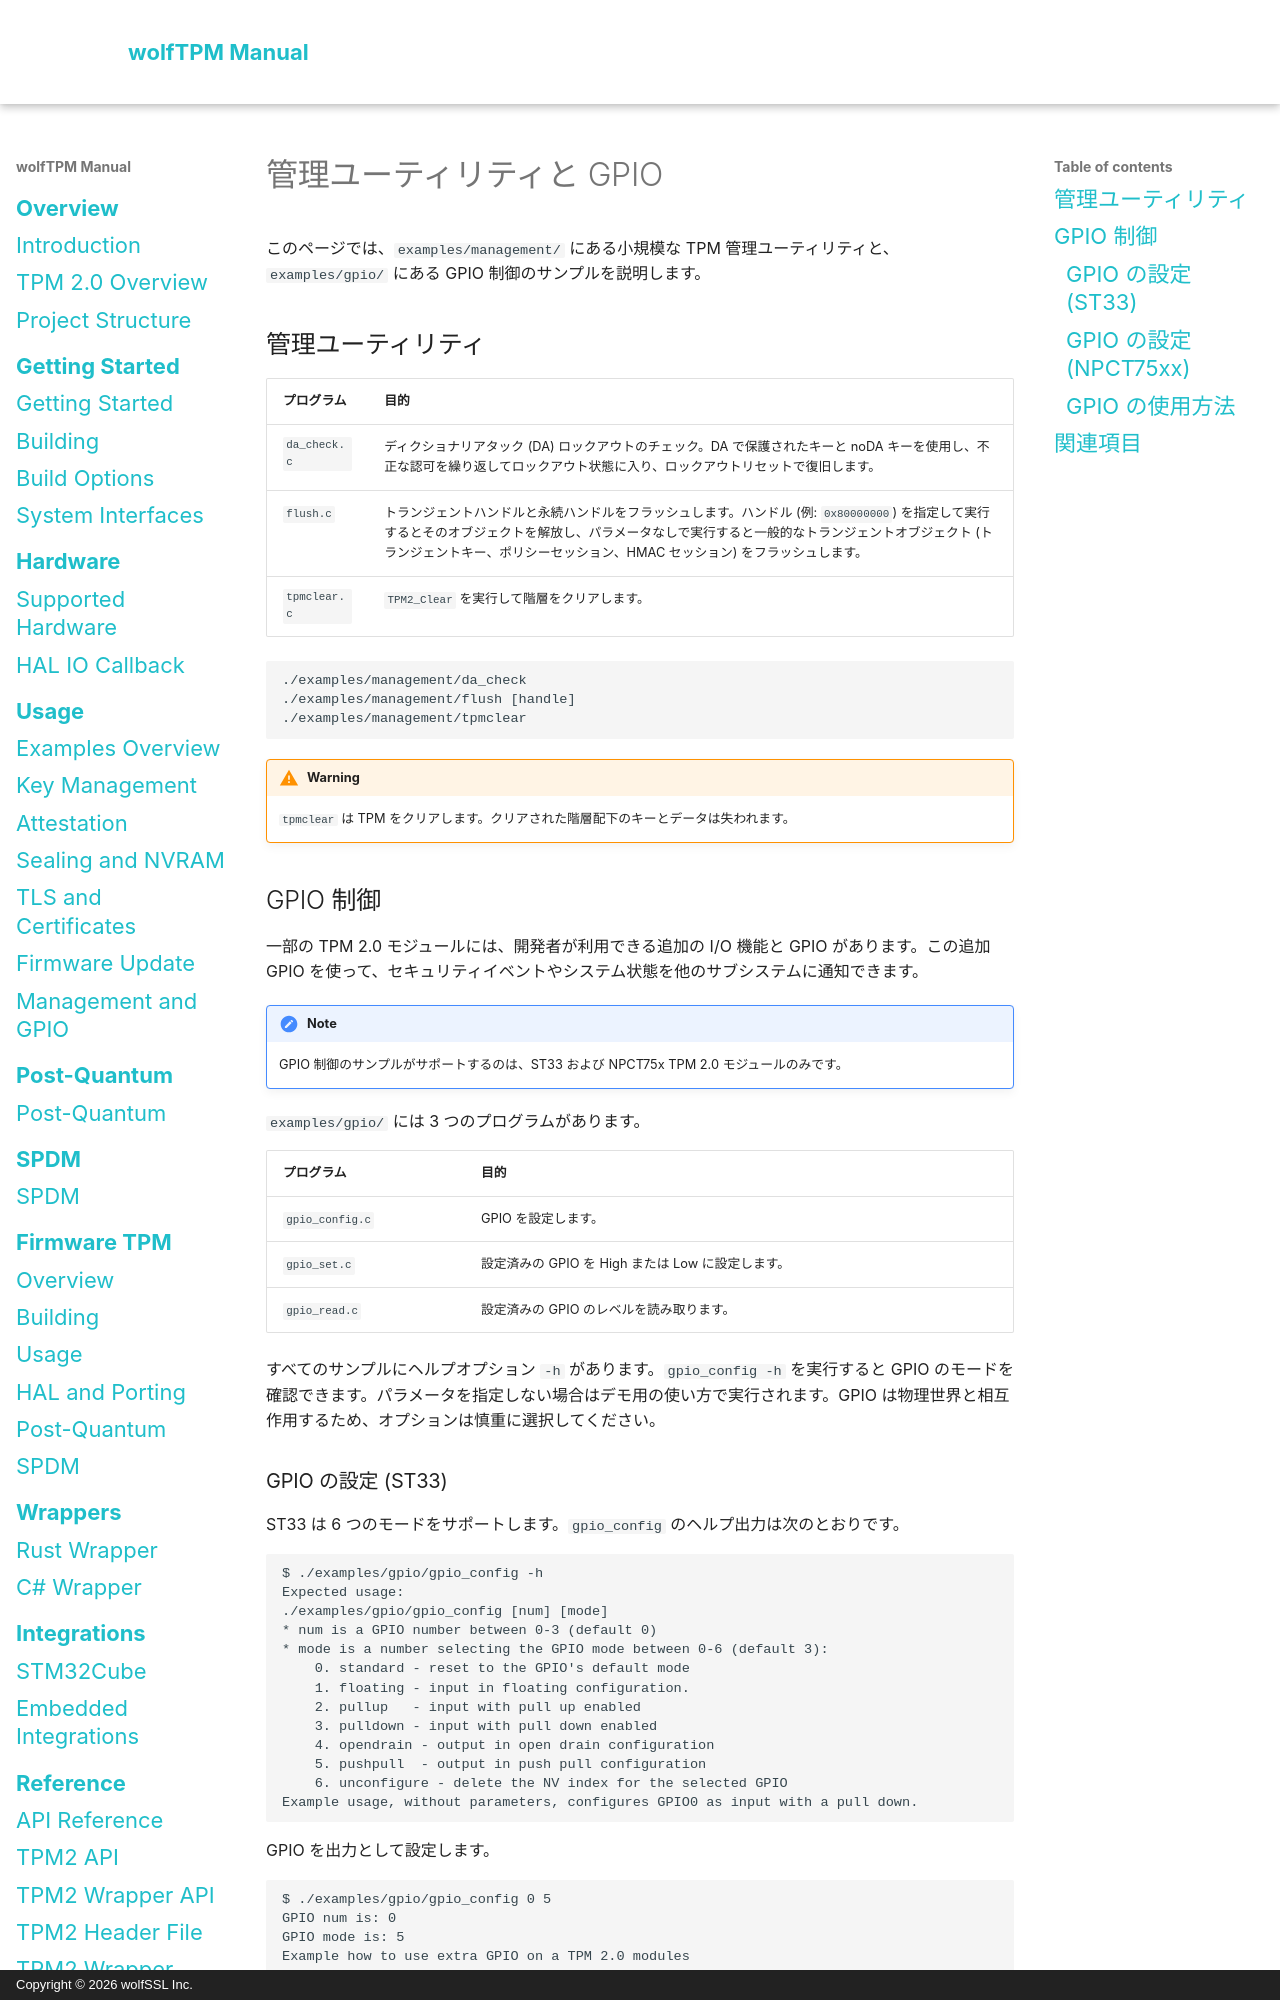

repository: wolfSSL/wolfTPM · page: ja/management-and-gpio.html · generator: mkdocs · copyright: Copyright © 2026 wolfSSL Inc.

# 管理ユーティリティと GPIO

このページでは、`examples/management/` にある小規模な TPM 管理ユーティリティと、`examples/gpio/` にある GPIO 制御のサンプルを説明します。

## 管理ユーティリティ

| プログラム | 目的 |
|---------|---------|
| `da_check.c` | ディクショナリアタック (DA) ロックアウトのチェック。DA で保護されたキーと noDA キーを使用し、不正な認可を繰り返してロックアウト状態に入り、ロックアウトリセットで復旧します。 |
| `flush.c` | トランジェントハンドルと永続ハンドルをフラッシュします。ハンドル (例: `0x80000000`) を指定して実行するとそのオブジェクトを解放し、パラメータなしで実行すると一般的なトランジェントオブジェクト (トランジェントキー、ポリシーセッション、HMAC セッション) をフラッシュします。 |
| `tpmclear.c` | `TPM2_Clear` を実行して階層をクリアします。 |

```sh
./examples/management/da_check
./examples/management/flush [handle]
./examples/management/tpmclear
```

!!! warning
    `tpmclear` は TPM をクリアします。クリアされた階層配下のキーとデータは失われます。

## GPIO 制御

一部の TPM 2.0 モジュールには、開発者が利用できる追加の I/O 機能と GPIO があります。この追加 GPIO を使って、セキュリティイベントやシステム状態を他のサブシステムに通知できます。

!!! note
    GPIO 制御のサンプルがサポートするのは、ST33 および NPCT75x TPM 2.0 モジュールのみです。

`examples/gpio/` には 3 つのプログラムがあります。

| プログラム | 目的 |
|---------|---------|
| `gpio_config.c` | GPIO を設定します。 |
| `gpio_set.c` | 設定済みの GPIO を High または Low に設定します。 |
| `gpio_read.c` | 設定済みの GPIO のレベルを読み取ります。 |

すべてのサンプルにヘルプオプション `-h` があります。`gpio_config -h` を実行すると GPIO のモードを確認できます。パラメータを指定しない場合はデモ用の使い方で実行されます。GPIO は物理世界と相互作用するため、オプションは慎重に選択してください。
